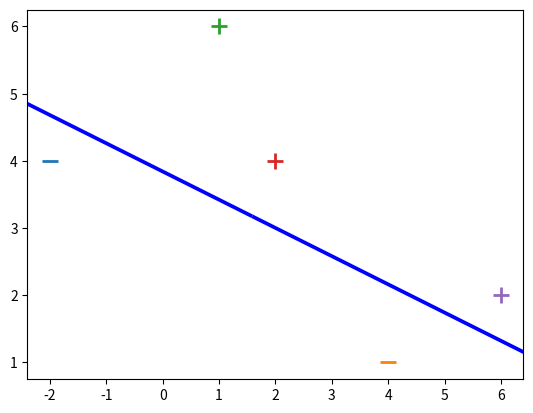

This figure's Python source:
import numpy as np
from matplotlib import pyplot as plt


def print_hyperplane(w):
    x2 = [w[0], w[1], -w[1], w[0]]
    x3 = [w[0], w[1], w[1], -w[0]]
    x2x3 = np.array([x2, x3])
    X, Y, U, V = zip(*x2x3)
    ax = plt.gca()
    ax.quiver(X, Y, U, V, scale=1, color='blue')
    plt.show()


def svm_sgd_plot(X, Y):
    w = np.zeros(len(X[0]))
    eta = 1
    epochs = 100000
    for epoch in range(1, epochs):
        for i, x in enumerate(X):
            if (Y[i] * np.dot(X[i], w)) < 1:
                w = w + eta * ((X[i] * Y[i]) + (-2 * (1 / epoch) * w))
            else:
                w = w + eta * (-2 * (1 / epoch) * w)
    return w


X = np.array([
    [-2, 4, -1],
    [4, 1, -1],
    [1, 6, -1],
    [2, 4, -1],
    [6, 2, -1],
])

y = np.array([-1, -1, 1, 1, 1])

for d, sample in enumerate(X):
    if d < 2:
        plt.scatter(sample[0], sample[1], s=120, marker='_', linewidths=2)
    else:
        plt.scatter(sample[0], sample[1], s=120, marker='+', linewidths=2)

w = svm_sgd_plot(X, y)
print("w =", w)
print_hyperplane(w)
